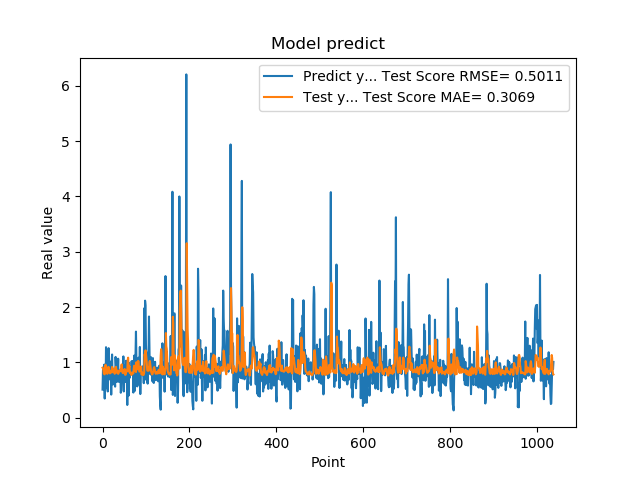

Source data for this figure (header and first rows):
5.082880258560180664e-01, 9.038580918524107277e-01
8.640019893646240234e-01, 8.938717119759830299e-01
8.469420075416564941e-01, 8.686533587669725831e-01
7.976629734039306641e-01, 7.980452538309590338e-01
9.608020186424257592e-01, 7.944471074106035369e-01
3.470349907875061035e-01, 7.840035610854024783e-01
9.546210169792177513e-01, 9.162641036264561611e-01
5.251880288124084473e-01, 9.577742706571361619e-01
1.275226235389709695e+00, 8.391464507302485165e-01
8.723750114440917969e-01, 9.173351134528660022e-01
7.321749925613403320e-01, 8.286388725828477408e-01
7.640249729156494141e-01, 7.935698438712727176e-01
4.752210080623626154e-01, 8.167923869436312101e-01
7.414129972457885742e-01, 8.982397430906375879e-01
1.258002042770385520e+00, 9.193526305701839041e-01
7.274609804153442383e-01, 8.681457373434706692e-01
7.892770171165466309e-01, 8.427588987264380549e-01
6.914690136909484863e-01, 8.005525100522719040e-01
7.093830108642578125e-01, 8.175851489778055425e-01
1.014547944068908691e+00, 8.372613168645276494e-01
4.182830154895783026e-01, 8.173499720193552198e-01
1.002280950546264648e+00, 8.744670198876116629e-01
1.143296003341674805e+00, 9.183891755945406965e-01
6.746559739112854004e-01, 8.227156311014359735e-01
6.009536385536193848e-01, 8.247744503487428602e-01
6.538079977035522461e-01, 8.721107185418645047e-01
7.814120054244995117e-01, 8.882405714908714334e-01
8.469259738922119141e-01, 8.257770843275898942e-01
6.482390165328979492e-01, 7.941961183004859759e-01
5.623700022697448730e-01, 8.277703813108663322e-01
1.099647998809814453e+00, 9.087291588759072170e-01
9.541710019111632191e-01, 9.204480210534500273e-01
6.694499850273132324e-01, 8.137207783907254299e-01
6.464660167694091797e-01, 8.302178060363945011e-01
8.223180174827575684e-01, 8.518644714224014036e-01
8.300920128822326660e-01, 8.260996192678087269e-01
1.067314028739929199e+00, 7.934223039401414601e-01
6.827279925346374512e-01, 8.092286905991779022e-01
6.464239954948425293e-01, 8.319954107801541543e-01
6.881093978881835938e-01, 8.539248825575743718e-01
6.500350236892700195e-01, 8.526273418030707596e-01
8.693690299987792969e-01, 8.667929761897134044e-01
4.518609941005706787e-01, 8.395186857557701554e-01
4.952389895915984552e-01, 8.975668680673579702e-01
6.850870251655578613e-01, 9.639072620552709969e-01
8.653740286827087402e-01, 8.984401174608863672e-01
7.400469779968261719e-01, 8.172984831197166455e-01
8.204330205917358398e-01, 8.058103723351192071e-01
1.108605027198791504e+00, 8.186918096521260679e-01
4.751499891281127930e-01, 8.319764666022790855e-01
9.457899928092955433e-01, 8.653757825474667209e-01
7.877500057220458984e-01, 8.810413212070551392e-01
9.367713332176208496e-01, 7.768310764622247122e-01
6.470239758491516113e-01, 7.768996909631046277e-01
1.029777050018310325e+00, 8.086714098497155279e-01
9.328820109367371716e-01, 8.506376085391994524e-01
7.528370022773742676e-01, 8.385447187200614216e-01
2.307340055704117099e-01, 8.423927343088719599e-01
8.772729635238647461e-01, 1.049107752183233044e+00
7.876309752464294434e-01, 1.085810358624853311e+00
3.992269933223724365e-01, 8.386399147237809659e-01
... 979 more rows
